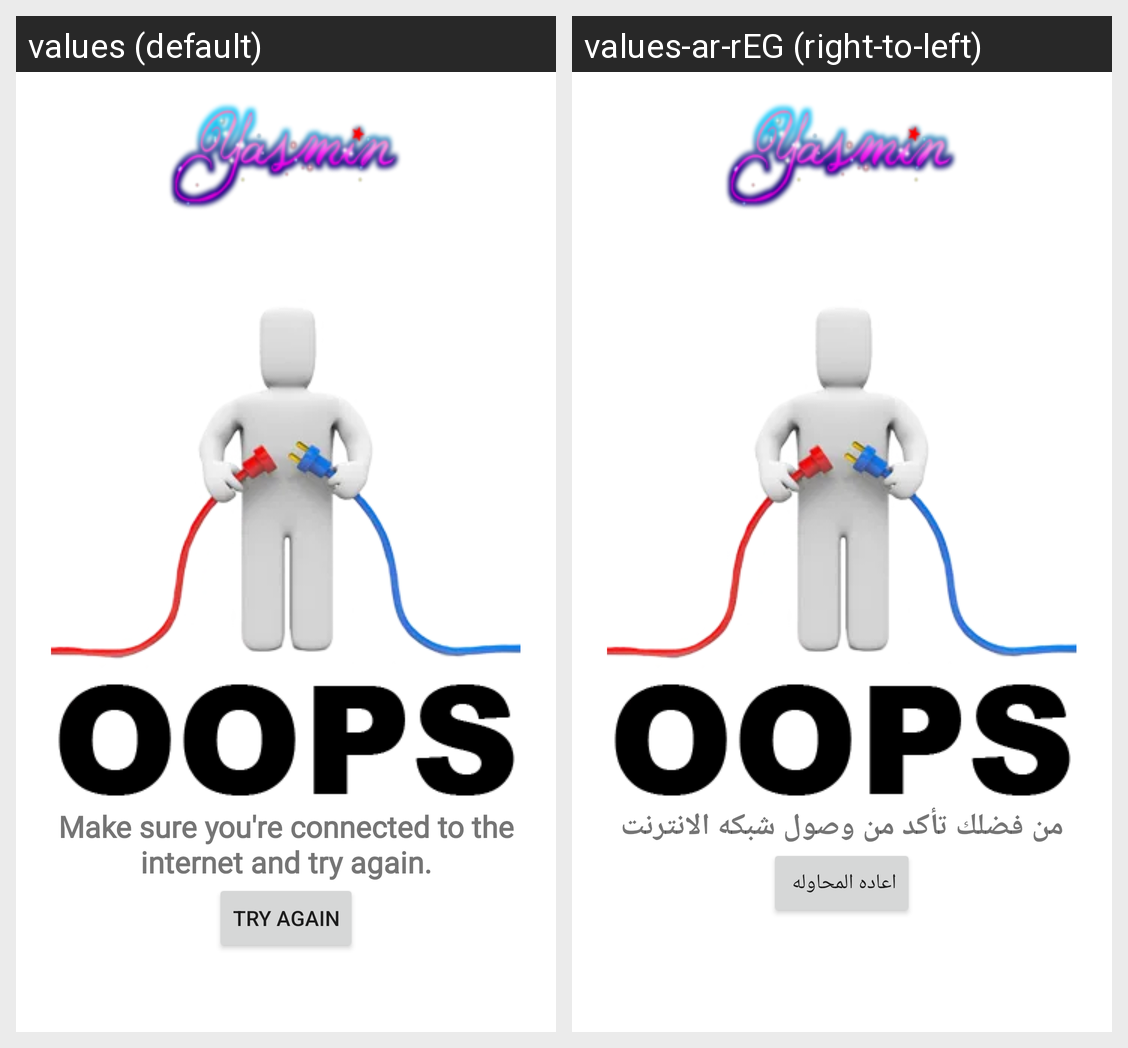

Here is an Android app screen in its default locale and in the app's own translations. Write out the translated-string differences for the strings that appear on this screen.
Android screen res/layout/activity_sorry_network.xml rendered under 2 locales, left to right: values (default), values-ar-rEG (right-to-left). Device: Nexus 5 (rendered at 1080×1920; each locale shown at half size, 540×960, under a caption strip naming it); theme AppTheme.
Strings drawn on this screen, with the default value and each locale's value (text and hints the layout hard-codes, and strings that could not be matched under every locale, appear in the picture but are not listed):

offlineText
  values: Make sure you're connected to the internet and try again.
  values-ar-rEG: من فضلك تأكد من وصول شبكه الانترنت

tryAgain
  values: try again
  values-ar-rEG: اعاده المحاوله
